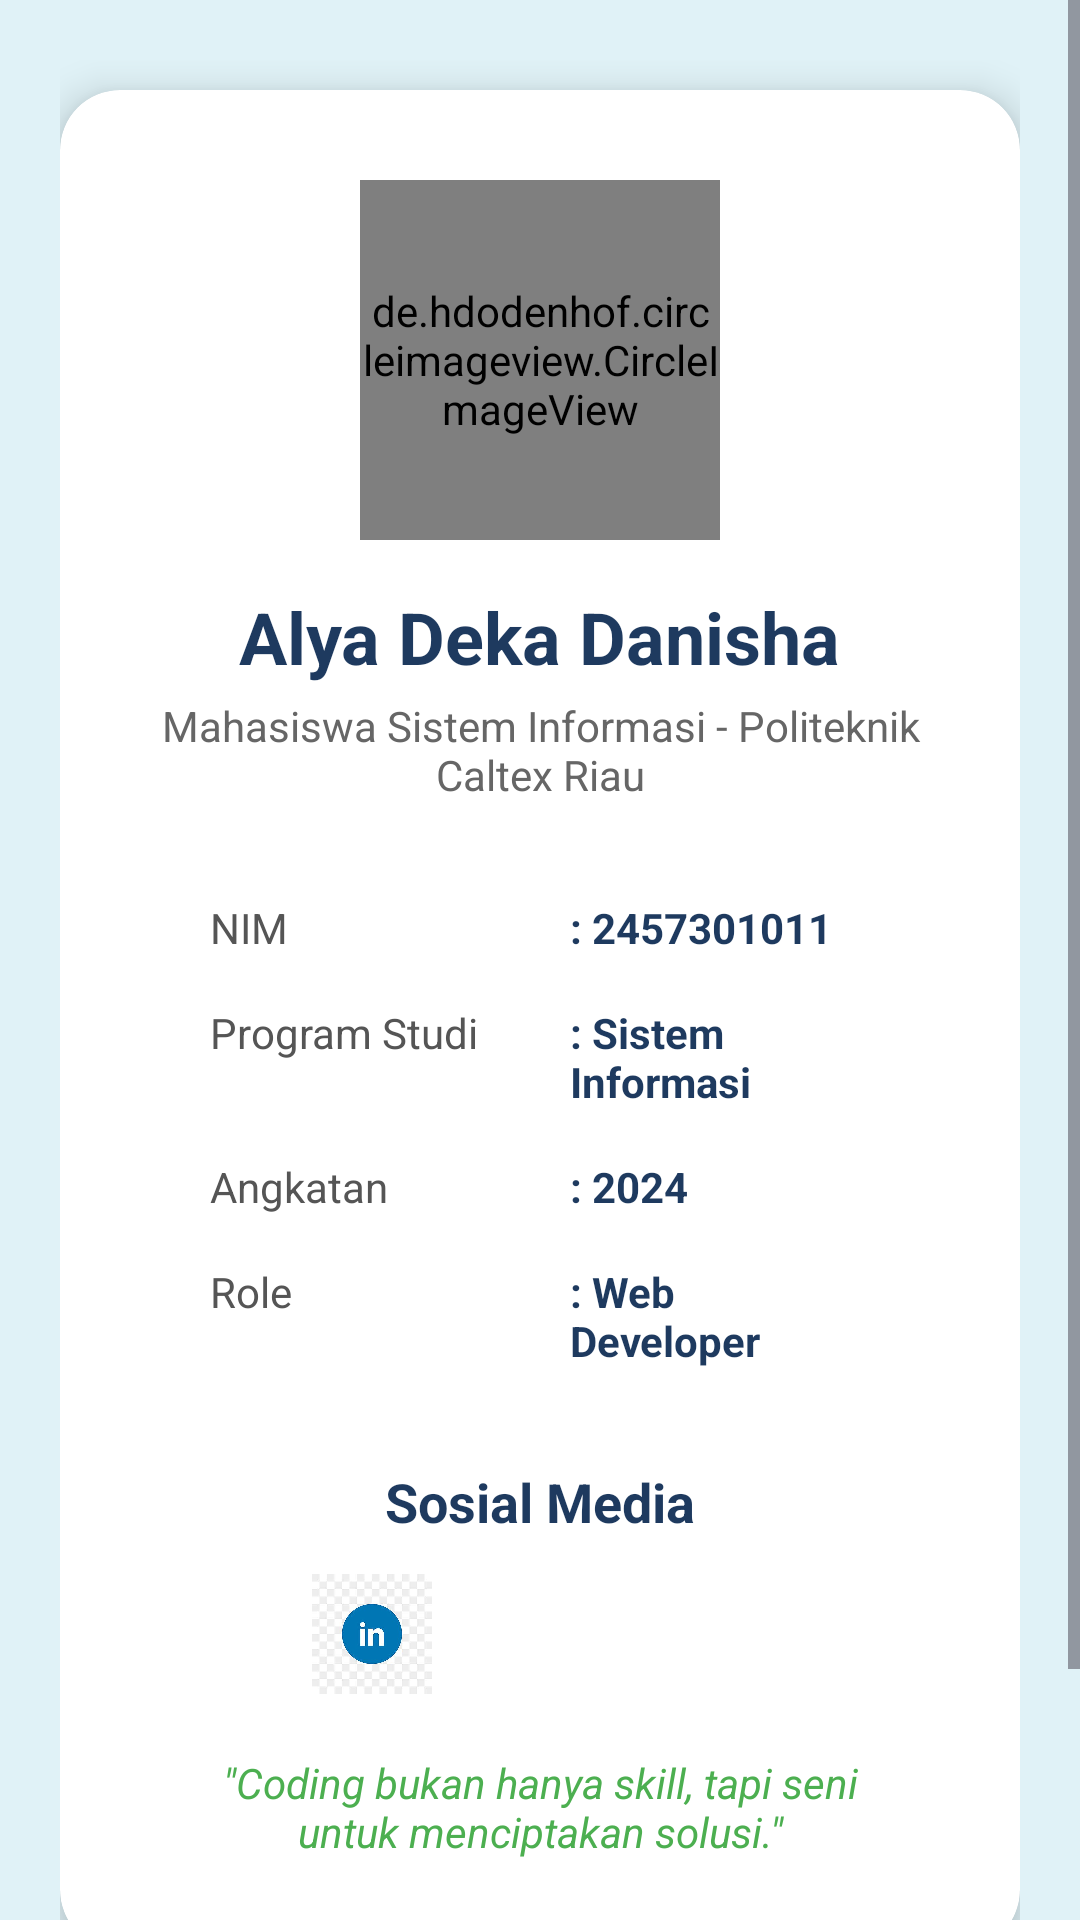

Here is an Android app screen rendered from its layout file. Give the layout XML and the strings, colors and styles it references.
<!-- AndroidManifest.xml: application theme Theme.Alya_love -->
<!-- res/layout/fragment_profile.xml -->
<?xml version="1.0" encoding="utf-8"?>
<ScrollView xmlns:android="http://schemas.android.com/apk/res/android"
    xmlns:app="http://schemas.android.com/apk/res-auto"
    android:layout_width="match_parent"
    android:layout_height="match_parent"
    android:background="#E0F2F7">

    <LinearLayout
        android:layout_width="match_parent"
        android:layout_height="wrap_content"
        android:orientation="vertical"
        android:padding="20dp">

        
        <androidx.cardview.widget.CardView
            android:layout_width="match_parent"
            android:layout_height="wrap_content"
            android:layout_marginTop="10dp"
            app:cardCornerRadius="20dp"
            app:cardElevation="8dp">

            <LinearLayout
                android:layout_width="match_parent"
                android:layout_height="wrap_content"
                android:orientation="vertical"
                android:padding="30dp"
                android:gravity="center">

                
                <de.hdodenhof.circleimageview.CircleImageView
                    android:id="@+id/profile_image"
                    android:layout_width="120dp"
                    android:layout_height="120dp"
                    android:src="@drawable/fotoku"
                    app:civ_border_width="3dp"
                    app:civ_border_color="#4CAF50"/>

                
                <TextView
                    android:id="@+id/tv_profile_name"
                    android:layout_width="wrap_content"
                    android:layout_height="wrap_content"
                    android:text="Alya Deka Danisha"
                    android:textSize="24sp"
                    android:textStyle="bold"
                    android:textColor="#1E3A5F"
                    android:layout_marginTop="16dp"/>

                
                <TextView
                    android:id="@+id/tv_profile_title"
                    android:layout_width="wrap_content"
                    android:layout_height="wrap_content"
                    android:text="Mahasiswa Sistem Informasi - Politeknik Caltex Riau"
                    android:textSize="14sp"
                    android:textColor="#666666"
                    android:gravity="center"
                    android:layout_marginTop="4dp"/>

                
                <LinearLayout
                    android:layout_width="match_parent"
                    android:layout_height="wrap_content"
                    android:orientation="vertical"
                    android:layout_marginTop="24dp"
                    android:layout_marginHorizontal="20dp">

                    <LinearLayout
                        android:layout_width="match_parent"
                        android:layout_height="wrap_content"
                        android:orientation="horizontal"
                        android:paddingVertical="8dp">

                        <TextView
                            android:layout_width="120dp"
                            android:layout_height="wrap_content"
                            android:text="NIM"
                            android:textSize="14sp"
                            android:textColor="#555555"/>

                        <TextView
                            android:layout_width="wrap_content"
                            android:layout_height="wrap_content"
                            android:text=": 2457301011"
                            android:textSize="14sp"
                            android:textColor="#1E3A5F"
                            android:textStyle="bold"/>
                    </LinearLayout>

                    <LinearLayout
                        android:layout_width="match_parent"
                        android:layout_height="wrap_content"
                        android:orientation="horizontal"
                        android:paddingVertical="8dp">

                        <TextView
                            android:layout_width="120dp"
                            android:layout_height="wrap_content"
                            android:text="Program Studi"
                            android:textSize="14sp"
                            android:textColor="#555555"/>

                        <TextView
                            android:layout_width="wrap_content"
                            android:layout_height="wrap_content"
                            android:text=": Sistem Informasi"
                            android:textSize="14sp"
                            android:textColor="#1E3A5F"
                            android:textStyle="bold"/>
                    </LinearLayout>

                    <LinearLayout
                        android:layout_width="match_parent"
                        android:layout_height="wrap_content"
                        android:orientation="horizontal"
                        android:paddingVertical="8dp">

                        <TextView
                            android:layout_width="120dp"
                            android:layout_height="wrap_content"
                            android:text="Angkatan"
                            android:textSize="14sp"
                            android:textColor="#555555"/>

                        <TextView
                            android:layout_width="wrap_content"
                            android:layout_height="wrap_content"
                            android:text=": 2024"
                            android:textSize="14sp"
                            android:textColor="#1E3A5F"
                            android:textStyle="bold"/>
                    </LinearLayout>

                    <LinearLayout
                        android:layout_width="match_parent"
                        android:layout_height="wrap_content"
                        android:orientation="horizontal"
                        android:paddingVertical="8dp">

                        <TextView
                            android:layout_width="120dp"
                            android:layout_height="wrap_content"
                            android:text="Role"
                            android:textSize="14sp"
                            android:textColor="#555555"/>

                        <TextView
                            android:layout_width="wrap_content"
                            android:layout_height="wrap_content"
                            android:text=": Web Developer"
                            android:textSize="14sp"
                            android:textColor="#1E3A5F"
                            android:textStyle="bold"/>
                    </LinearLayout>
                </LinearLayout>

                
                <TextView
                    android:layout_width="wrap_content"
                    android:layout_height="wrap_content"
                    android:text="Sosial Media"
                    android:textSize="18sp"
                    android:textStyle="bold"
                    android:textColor="#1E3A5F"
                    android:layout_marginTop="24dp"/>

                <LinearLayout
                    android:layout_width="wrap_content"
                    android:layout_height="wrap_content"
                    android:orientation="horizontal"
                    android:layout_marginTop="12dp">

                    
                    <ImageView
                        android:id="@+id/btn_linkedin"
                        android:layout_width="40dp"
                        android:layout_height="40dp"
                        android:src="@drawable/ic_linkedin"
                        android:layout_marginHorizontal="8dp"
                        android:contentDescription="LinkedIn"
                        android:clickable="true"
                        android:focusable="true"
                        android:background="?attr/selectableItemBackgroundBorderless"/>

                    
                    <ImageView
                        android:id="@+id/btn_github"
                        android:layout_width="40dp"
                        android:layout_height="40dp"
                        android:src="@drawable/ic_github"
                        android:layout_marginHorizontal="8dp"
                        android:contentDescription="GitHub"
                        android:clickable="true"
                        android:focusable="true"
                        android:background="?attr/selectableItemBackgroundBorderless"/>

                    
                    <ImageView
                        android:id="@+id/btn_instagram"
                        android:layout_width="40dp"
                        android:layout_height="40dp"
                        android:src="@drawable/ic_instagram"
                        android:layout_marginHorizontal="8dp"
                        android:contentDescription="Instagram"
                        android:clickable="true"
                        android:focusable="true"
                        android:background="?attr/selectableItemBackgroundBorderless"/>
                </LinearLayout>

                
                <TextView
                    android:layout_width="wrap_content"
                    android:layout_height="wrap_content"
                    android:text="&quot;Coding bukan hanya skill, tapi seni untuk menciptakan solusi.&quot;"
                android:textSize="14sp"
                android:textStyle="italic"
                android:textColor="#4CAF50"
                android:gravity="center"
                android:layout_marginTop="20dp"
                android:paddingHorizontal="20dp"/>

            </LinearLayout>
        </androidx.cardview.widget.CardView>

        
        <TextView
            android:layout_width="match_parent"
            android:layout_height="wrap_content"
            android:text="© 2025 Alya Deka Danisha. All Rights Reserved."
            android:textSize="12sp"
            android:textColor="#888888"
            android:gravity="center"
            android:padding="20dp"
            android:layout_marginTop="10dp"/>

    </LinearLayout>
</ScrollView>
<!-- resources referenced by this layout -->
<resources>
  <!-- drawable fotoku: jpg bitmap (drawable, 162218 bytes) -->
  <!-- drawable ic_linkedin: jpg bitmap (drawable, 12146 bytes) -->
  <style name="Theme.Alya_love" parent="Base.Theme.Alya_love" />
  <style name="Base.Theme.Alya_love" parent="Theme.Material3.DayNight.NoActionBar">
          
          
      </style>
</resources>
